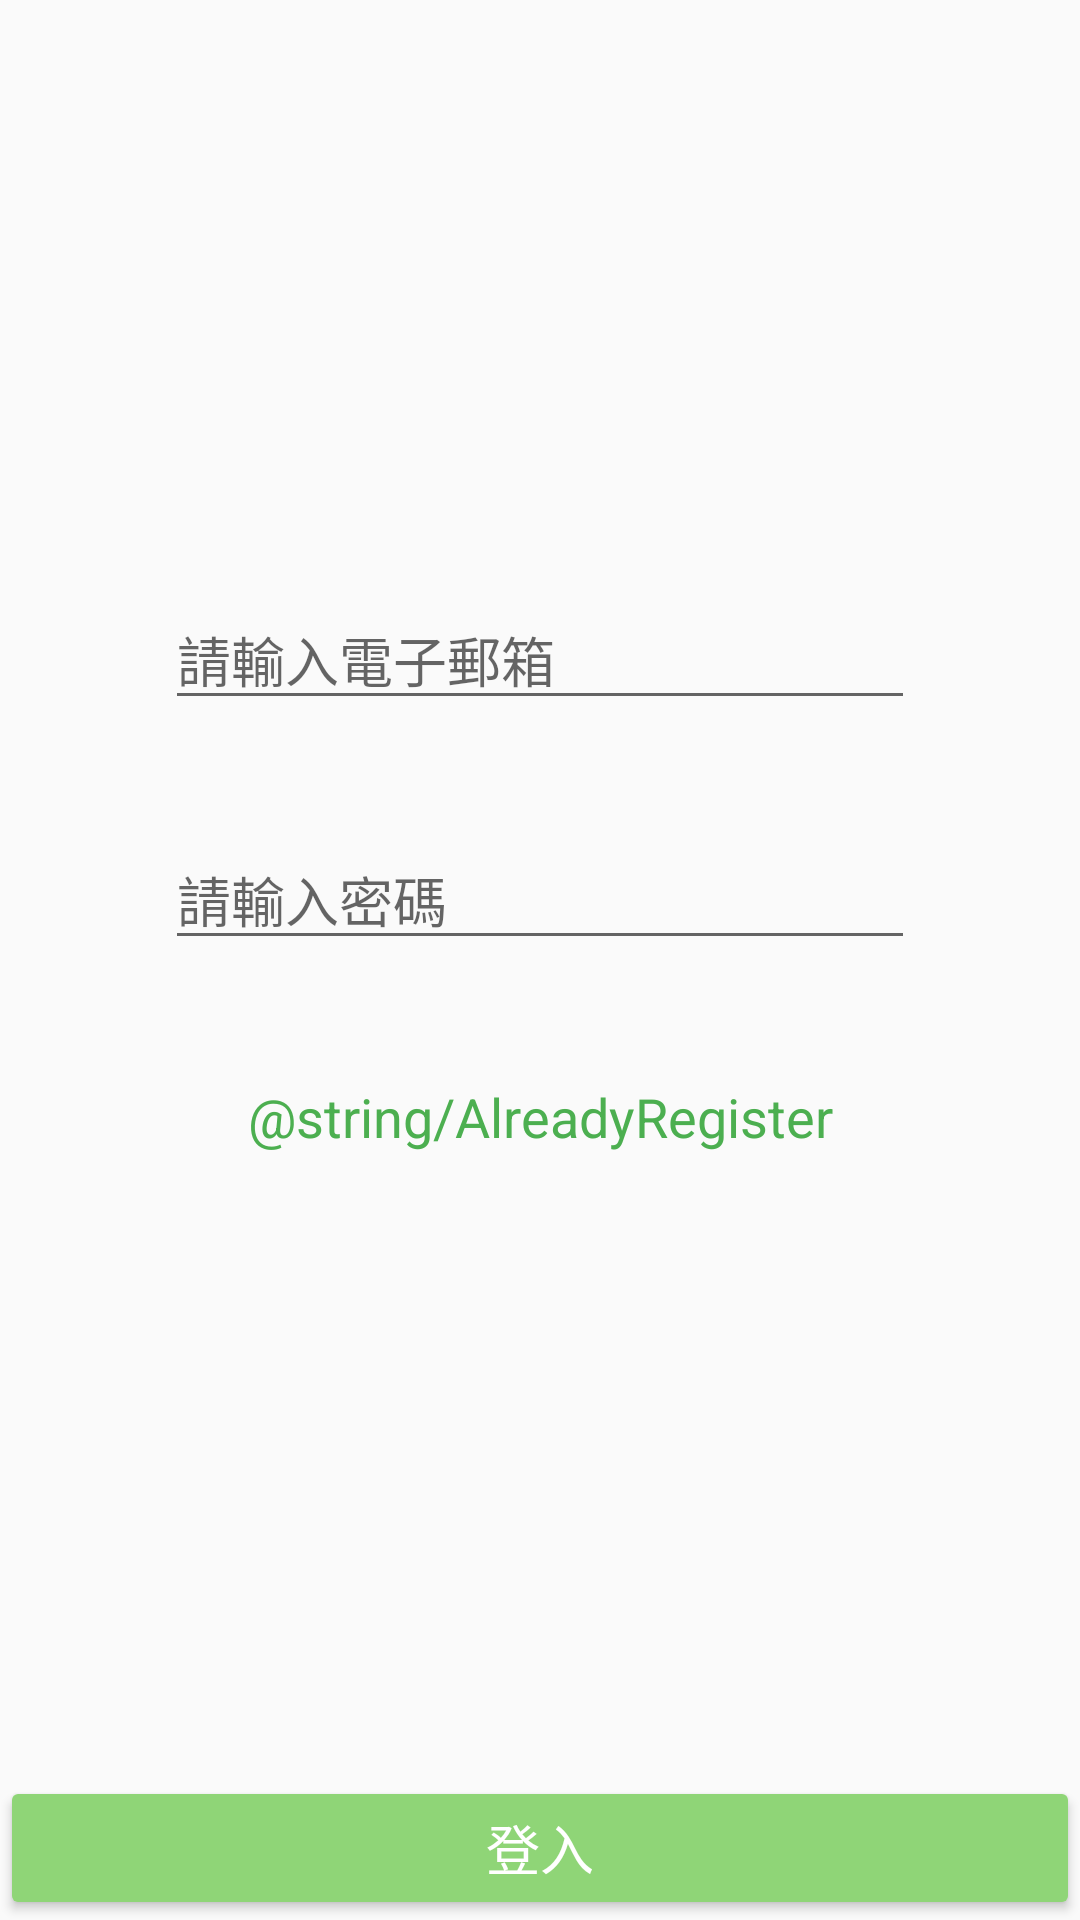

Write the Android layout XML for this screen, with the resource values it uses.
<!-- AndroidManifest.xml: application theme AppTheme -->
<!-- res/layout/activity_login.xml -->
<?xml version="1.0" encoding="utf-8"?>
<androidx.constraintlayout.widget.ConstraintLayout
        xmlns:android="http://schemas.android.com/apk/res/android"
        xmlns:tools="http://schemas.android.com/tools"
        xmlns:app="http://schemas.android.com/apk/res-auto"
        android:layout_width="match_parent"
        android:layout_height="match_parent"
        tools:context=".LoginActivity">

    <ImageView
            android:id="@+id/banner"
            app:srcCompat="@drawable/banner"
            android:layout_alignParentBottom="true"
            android:layout_alignParentStart="true"
            android:layout_width="wrap_content"
            android:layout_height="120dp"
            app:layout_constraintTop_toTopOf="parent"
            android:adjustViewBounds="false"
            android:scaleType="centerCrop"
            app:layout_constraintEnd_toEndOf="parent"
            android:contentDescription="@string/banner" app:layout_constraintStart_toStartOf="parent"/>

    <Button
            android:id="@+id/send_btn"
            android:layout_width="match_parent"
            android:layout_height="wrap_content"
            android:layout_marginTop="8dp"
            android:backgroundTint="#8FD577"
            android:text="@string/send"
            android:textColor="#FFFFFF"
            android:textSize="18sp"
            app:layout_constraintBottom_toBottomOf="parent"
            app:layout_constraintEnd_toEndOf="parent"
            app:layout_constraintHorizontal_bias="0.0"
            app:layout_constraintStart_toStartOf="parent"
            app:layout_constraintTop_toBottomOf="@+id/banner"
            app:layout_constraintVertical_bias="1.0" />
    <EditText
            android:id="@+id/email_et"
            android:layout_width="250dp"
            android:layout_height="40dp"
            android:inputType="textEmailAddress"
            android:ems="10"
            android:hint="@string/hint_email" android:layout_marginStart="8dp"
            app:layout_constraintStart_toStartOf="parent"
            android:layout_marginEnd="8dp" app:layout_constraintEnd_toEndOf="parent" android:layout_marginTop="80dp"
            app:layout_constraintTop_toBottomOf="@+id/banner" android:importantForAutofill="no" tools:targetApi="o"/>
    <EditText
            android:id="@+id/password_et"
            android:layout_width="250dp"
            android:layout_height="40dp"
            android:inputType="textPassword"
            android:ems="10"
            android:layout_marginTop="40dp"
            app:layout_constraintTop_toBottomOf="@+id/email_et" app:layout_constraintStart_toStartOf="parent"
            android:layout_marginStart="8dp" app:layout_constraintEnd_toEndOf="parent"
            android:layout_marginEnd="8dp" android:importantForAutofill="no" tools:targetApi="o" android:hint="@string/hint_password"/>
    <TextView
            android:id="@+id/gotaccount"
            android:text="@string/AlreadyRegister"
            android:layout_width="wrap_content"
            android:layout_height="wrap_content"
            android:textColor="#4CAF50"
            android:textSize="18sp" app:layout_constraintTop_toBottomOf="@+id/password_et"
            android:layout_marginStart="8dp" app:layout_constraintStart_toStartOf="parent"
            android:layout_marginEnd="8dp" app:layout_constraintEnd_toEndOf="parent" android:layout_marginTop="40dp"
            android:clickable="true"
            android:focusable="true" />



</androidx.constraintlayout.widget.ConstraintLayout>
<!-- resources referenced by this layout -->
<resources>
  <string name="banner">banner</string>
  <string name="hint_email">請輸入電子郵箱</string>
  <string name="hint_password">請輸入密碼</string>
  <string name="send">登入</string>
  <style name="AppTheme" parent="Theme.AppCompat.Light.NoActionBar">
          
          <item name="colorPrimary">@color/colorPrimary</item>
          <item name="colorPrimaryDark">@color/colorPrimaryDark</item>
          <item name="colorAccent">@color/colorAccent</item>
      </style>
  <color name="colorPrimary">#008577</color>
  <color name="colorPrimaryDark">#00574B</color>
  <color name="colorAccent">#232323</color>
</resources>
